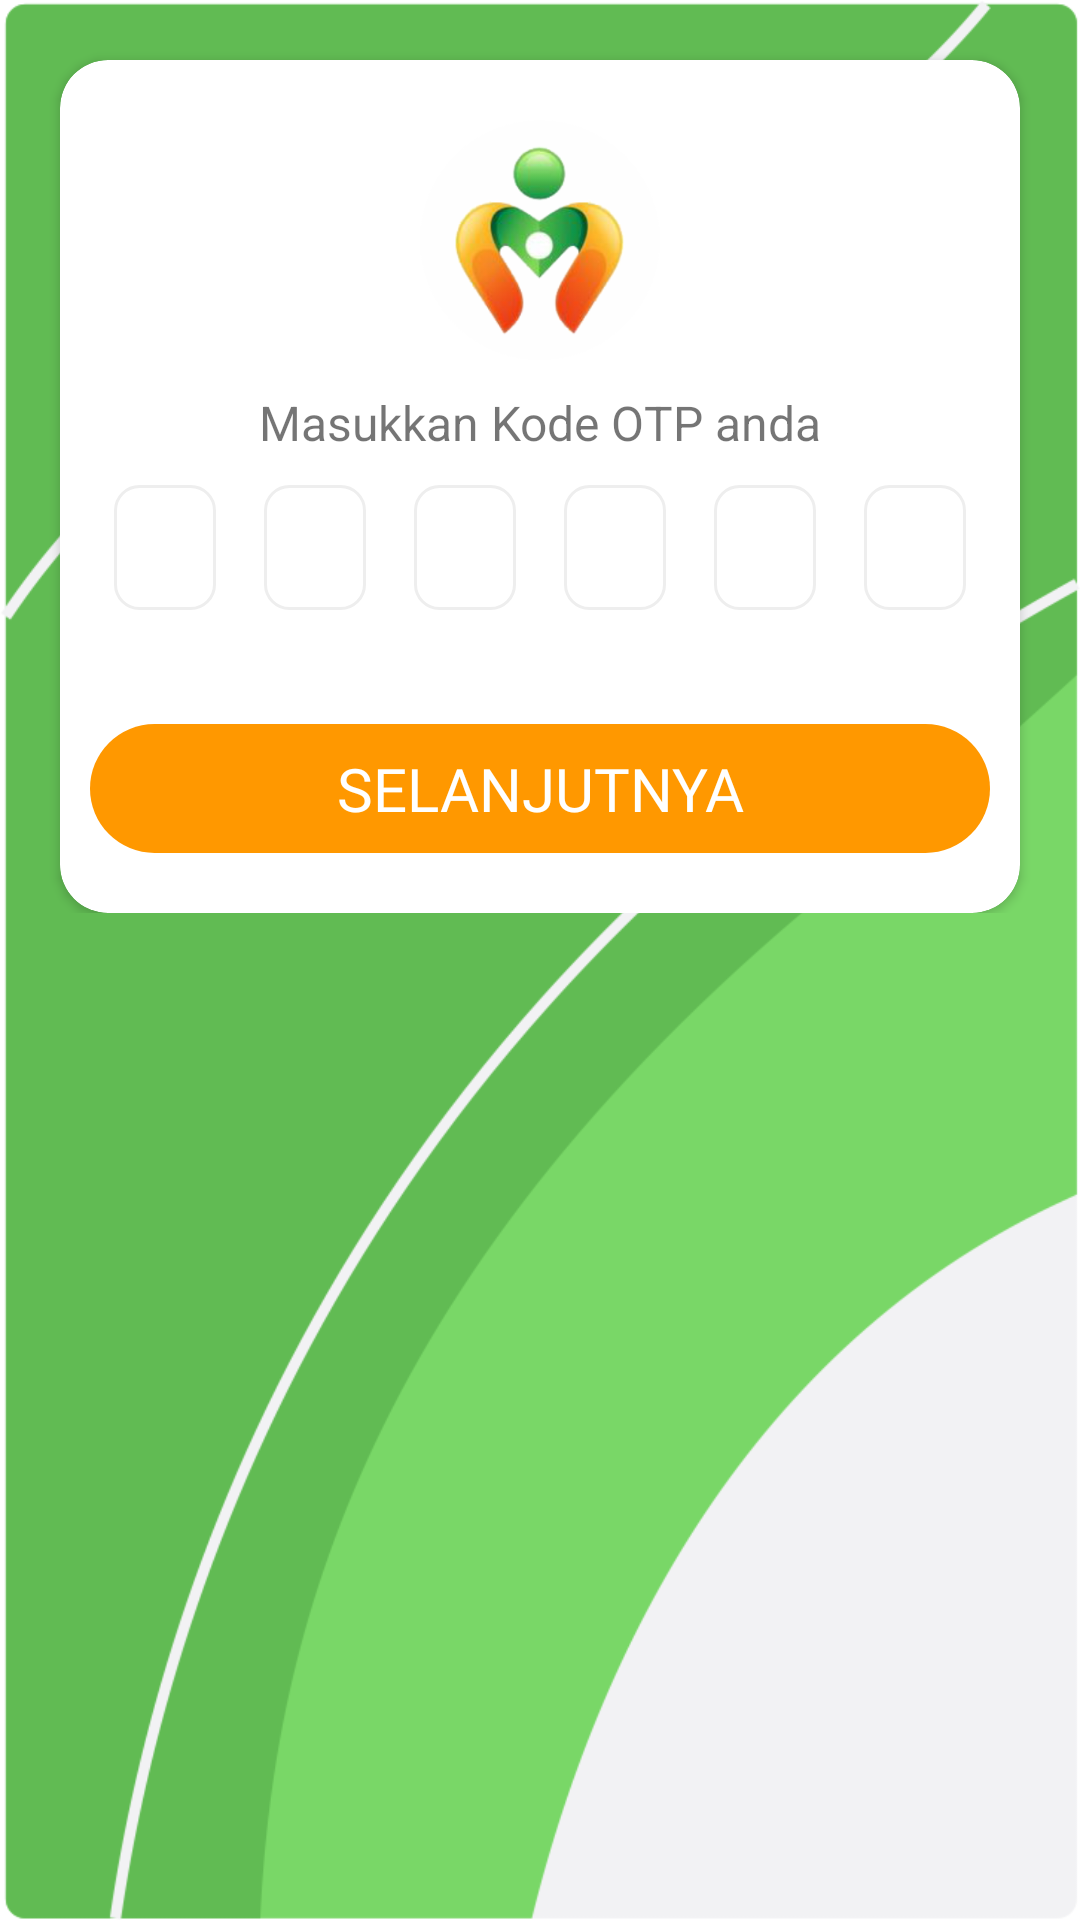

Produce the Android XML layout that renders to this screen, including the resource entries it uses.
<!-- AndroidManifest.xml: application theme Theme.UCare -->
<!-- res/layout/activity_otp.xml -->
<?xml version="1.0" encoding="utf-8"?>
<ScrollView xmlns:android="http://schemas.android.com/apk/res/android"
    xmlns:app="http://schemas.android.com/apk/res-auto"
    xmlns:tools="http://schemas.android.com/tools"
    android:layout_width="match_parent"
    android:layout_height="match_parent"
    android:background="@drawable/bg"
    tools:context=".activity.PendaftaranNakesActivity">

    <androidx.constraintlayout.widget.ConstraintLayout
        android:layout_width="match_parent"
        android:layout_height="wrap_content"
        tools:context=".activity.PendaftaranNakesActivity">

        <androidx.cardview.widget.CardView
            android:id="@+id/cView"
            app:layout_constraintTop_toTopOf="parent"
            android:layout_marginHorizontal="20dp"
            app:cardCornerRadius="16dp"
            android:layout_marginTop="20dp"
            android:layout_width="match_parent"
            android:layout_height="wrap_content">

            <LinearLayout
                android:padding="10dp"
                android:gravity="center"
                android:orientation="vertical"
                android:layout_width="match_parent"
                android:layout_height="wrap_content">

                <ImageView
                    android:src="@drawable/logo"
                    android:layout_marginBottom="10dp"
                    android:layout_marginTop="10dp"
                    android:layout_width="80dp"
                    android:layout_height="80dp"/>

                <TextView
                    android:textSize="16sp"
                    android:text="Masukkan Kode OTP anda"
                    android:layout_marginBottom="10dp"
                    android:layout_width="wrap_content"
                    android:layout_height="wrap_content" />

                <LinearLayout
                    android:orientation="horizontal"
                    android:layout_width="match_parent"
                    android:layout_height="wrap_content">

                    <EditText
                        android:id="@+id/e1"
                        android:layout_marginHorizontal="8dp"
                        android:paddingHorizontal="10dp"
                        android:textColor="#000"
                        android:textSize="16sp"
                        android:paddingTop="10dp"
                        android:paddingBottom="10dp"
                        android:background="@drawable/bg_edit_otp"
                        app:layout_constraintStart_toStartOf="parent"
                        app:layout_constraintEnd_toEndOf="parent"
                        app:layout_constraintTop_toBottomOf="@id/iLogo"
                        android:layout_weight="1"
                        android:layout_width="0dp"
                        android:layout_height="wrap_content"/>

                    <EditText
                        android:id="@+id/e2"
                        android:layout_marginHorizontal="8dp"
                        android:paddingHorizontal="10dp"
                        android:textColor="#000"
                        android:textSize="16sp"
                        android:paddingTop="10dp"
                        android:paddingBottom="10dp"
                        android:background="@drawable/bg_edit_otp"
                        app:layout_constraintStart_toStartOf="parent"
                        app:layout_constraintEnd_toEndOf="parent"
                        app:layout_constraintTop_toBottomOf="@id/iLogo"
                        android:layout_weight="1"
                        android:layout_width="0dp"
                        android:layout_height="wrap_content"/>

                    <EditText
                        android:id="@+id/e3"
                        android:layout_marginHorizontal="8dp"
                        android:paddingHorizontal="10dp"
                        android:textColor="#000"
                        android:textSize="16sp"
                        android:paddingTop="10dp"
                        android:paddingBottom="10dp"
                        android:background="@drawable/bg_edit_otp"
                        app:layout_constraintStart_toStartOf="parent"
                        app:layout_constraintEnd_toEndOf="parent"
                        app:layout_constraintTop_toBottomOf="@id/iLogo"
                        android:layout_weight="1"
                        android:layout_width="0dp"
                        android:layout_height="wrap_content"/>

                    <EditText
                        android:id="@+id/e4"
                        android:layout_marginHorizontal="8dp"
                        android:paddingHorizontal="10dp"
                        android:textColor="#000"
                        android:textSize="16sp"
                        android:paddingTop="10dp"
                        android:paddingBottom="10dp"
                        android:background="@drawable/bg_edit_otp"
                        app:layout_constraintStart_toStartOf="parent"
                        app:layout_constraintEnd_toEndOf="parent"
                        app:layout_constraintTop_toBottomOf="@id/iLogo"
                        android:layout_weight="1"
                        android:layout_width="0dp"
                        android:layout_height="wrap_content"/>

                    <EditText
                        android:id="@+id/e5"
                        android:layout_marginHorizontal="8dp"
                        android:paddingHorizontal="10dp"
                        android:textColor="#000"
                        android:textSize="16sp"
                        android:paddingTop="10dp"
                        android:paddingBottom="10dp"
                        android:background="@drawable/bg_edit_otp"
                        app:layout_constraintStart_toStartOf="parent"
                        app:layout_constraintEnd_toEndOf="parent"
                        app:layout_constraintTop_toBottomOf="@id/iLogo"
                        android:layout_weight="1"
                        android:layout_width="0dp"
                        android:layout_height="wrap_content"/>

                    <EditText
                        android:id="@+id/e6"
                        android:layout_marginHorizontal="8dp"
                        android:paddingHorizontal="10dp"
                        android:textColor="#000"
                        android:textSize="16sp"
                        android:paddingTop="10dp"
                        android:paddingBottom="10dp"
                        android:background="@drawable/bg_edit_otp"
                        app:layout_constraintStart_toStartOf="parent"
                        app:layout_constraintEnd_toEndOf="parent"
                        app:layout_constraintTop_toBottomOf="@id/iLogo"
                        android:layout_weight="1"
                        android:layout_width="0dp"
                        android:layout_height="wrap_content"/>

                </LinearLayout>

                <TextView
                    android:id="@+id/bLanjut"
                    android:paddingHorizontal="18dp"
                    android:layout_marginBottom="10dp"
                    android:layout_marginTop="38dp"
                    android:text="SELANJUTNYA"
                    android:fontFamily="@font/calibri_bold"
                    android:textColor="#FFF"
                    android:gravity="center"
                    android:textSize="20sp"
                    android:paddingTop="8dp"
                    android:paddingBottom="8dp"
                    android:background="@drawable/bg_login"
                    android:layout_width="match_parent"
                    android:layout_height="wrap_content"/>

            </LinearLayout>

        </androidx.cardview.widget.CardView>

    </androidx.constraintlayout.widget.ConstraintLayout>

</ScrollView>
<!-- resources referenced by this layout -->
<resources>
  <!-- drawable bg: png bitmap (drawable, 69008 bytes) -->
  <!-- drawable bg_edit_otp (drawable) -->
  <?xml version="1.0" encoding="utf-8"?>
  <shape xmlns:android="http://schemas.android.com/apk/res/android">
      <corners android:radius="8dp"/>
      <solid android:color="#fff"/>
      <stroke android:width="1dp" android:color="#eee"/>
  </shape>
  <!-- drawable bg_login (drawable) -->
  <?xml version="1.0" encoding="utf-8"?>
  <shape xmlns:android="http://schemas.android.com/apk/res/android">
      <corners android:radius="100dp"/>
      <solid android:color="@color/orange"/>
  
  </shape>
  <!-- drawable logo: png bitmap (drawable, 67690 bytes) -->
  <style name="Theme.UCare" parent="Theme.MaterialComponents.DayNight.DarkActionBar">
          
          <item name="colorPrimary">@color/purple_500</item>
          <item name="colorPrimaryVariant">@color/purple_700</item>
          <item name="colorOnPrimary">@color/white</item>
          
          <item name="colorSecondary">@color/teal_200</item>
          <item name="colorSecondaryVariant">@color/teal_700</item>
          <item name="colorOnSecondary">@color/black</item>
          
          <item name="android:statusBarColor" tools:targetApi="l">?attr/colorPrimaryVariant</item>
          
      </style>
  <color name="orange">#FF9800</color>
  <color name="purple_500">#FF6200EE</color>
  <color name="purple_700">#FF3700B3</color>
  <color name="white">#FFFFFFFF</color>
  <color name="teal_200">#FF03DAC5</color>
  <color name="teal_700">#FF018786</color>
  <color name="black">#FF000000</color>
</resources>
